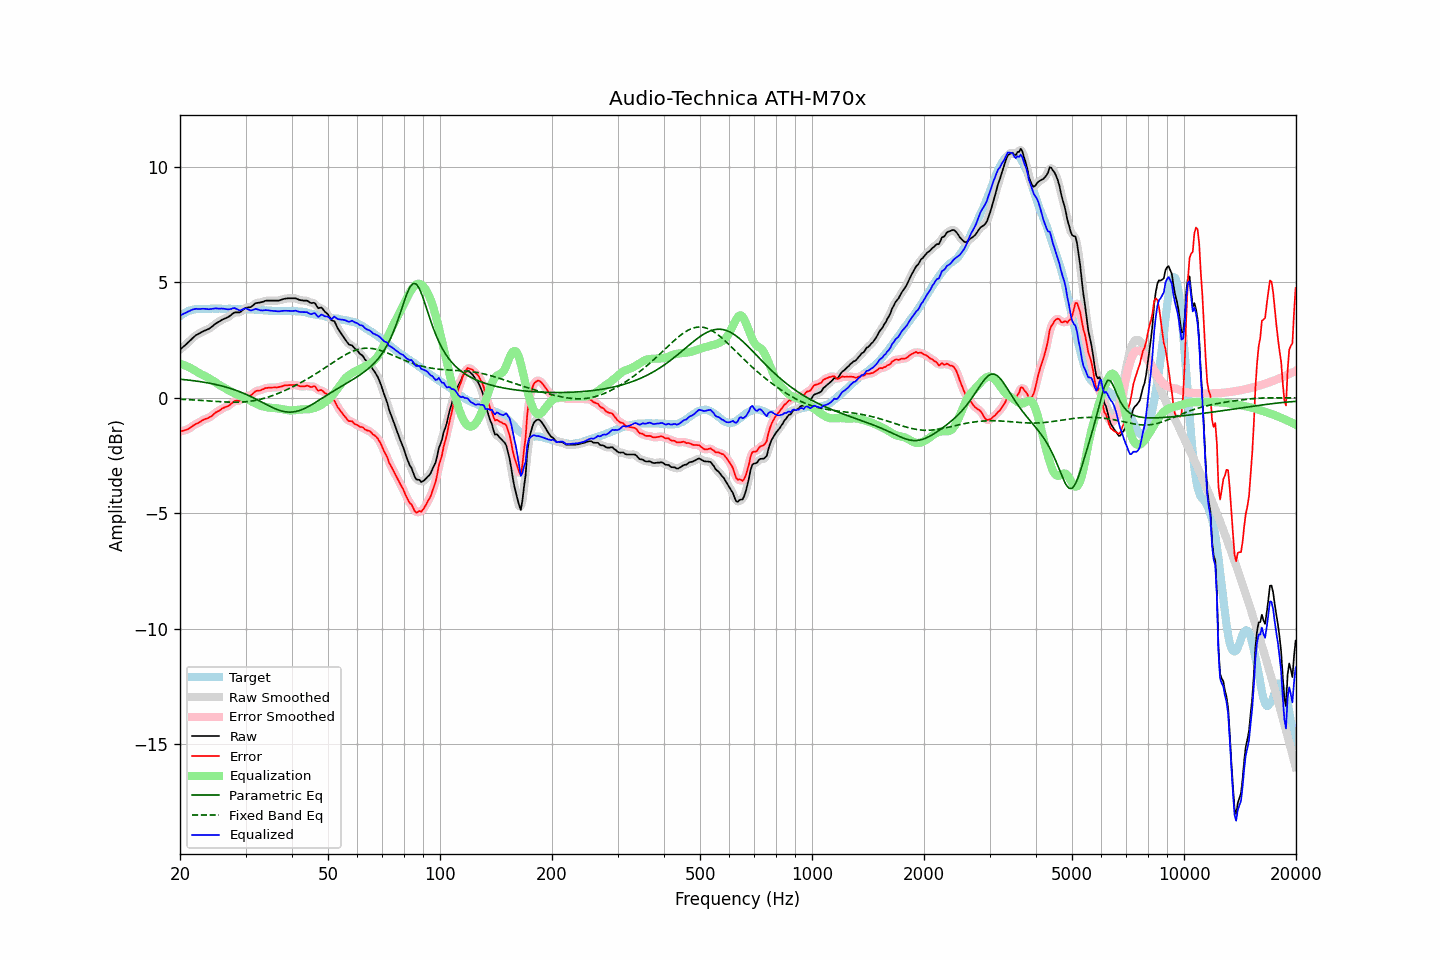

Data behind this chart, as committed beside it:
frequency, raw, error, smoothed, error_smoothed, equalization, parametric_eq, fixed_band_eq, equalized_raw, equalized_smoothed, target
20.00, 2.08, -1.45, 2.08, -1.45, 1.47, 0.80, -0.07, 3.55, 3.55, 3.53
20.20, 2.14, -1.44, 2.14, -1.44, 1.45, 0.79, -0.07, 3.59, 3.59, 3.58
20.40, 2.20, -1.43, 2.20, -1.43, 1.42, 0.79, -0.07, 3.63, 3.62, 3.63
20.61, 2.26, -1.40, 2.26, -1.41, 1.40, 0.78, -0.08, 3.66, 3.66, 3.66
20.81, 2.32, -1.39, 2.32, -1.39, 1.37, 0.77, -0.08, 3.69, 3.69, 3.71
21.02, 2.39, -1.36, 2.39, -1.36, 1.34, 0.77, -0.08, 3.73, 3.73, 3.75
21.23, 2.45, -1.32, 2.46, -1.32, 1.30, 0.76, -0.09, 3.76, 3.76, 3.77
21.44, 2.52, -1.27, 2.52, -1.27, 1.27, 0.75, -0.09, 3.79, 3.79, 3.79
21.66, 2.59, -1.22, 2.59, -1.22, 1.23, 0.74, -0.10, 3.82, 3.82, 3.81
21.87, 2.65, -1.17, 2.65, -1.17, 1.18, 0.73, -0.10, 3.84, 3.84, 3.82
22.09, 2.71, -1.13, 2.70, -1.13, 1.14, 0.72, -0.10, 3.85, 3.84, 3.84
22.31, 2.74, -1.11, 2.75, -1.10, 1.10, 0.71, -0.11, 3.84, 3.84, 3.85
22.54, 2.78, -1.07, 2.78, -1.06, 1.06, 0.70, -0.11, 3.84, 3.84, 3.85
22.76, 2.82, -1.02, 2.82, -1.02, 1.02, 0.69, -0.12, 3.84, 3.84, 3.85
22.99, 2.86, -0.97, 2.86, -0.98, 0.99, 0.68, -0.12, 3.85, 3.85, 3.84
23.22, 2.89, -0.94, 2.89, -0.94, 0.96, 0.67, -0.13, 3.85, 3.85, 3.84
23.45, 2.92, -0.91, 2.92, -0.92, 0.92, 0.66, -0.13, 3.84, 3.84, 3.83
23.69, 2.95, -0.89, 2.95, -0.89, 0.88, 0.64, -0.14, 3.84, 3.84, 3.84
23.92, 2.98, -0.86, 2.99, -0.86, 0.84, 0.63, -0.14, 3.83, 3.83, 3.84
24.16, 3.03, -0.82, 3.03, -0.82, 0.80, 0.62, -0.14, 3.84, 3.83, 3.85
24.40, 3.08, -0.78, 3.08, -0.77, 0.76, 0.60, -0.15, 3.84, 3.85, 3.86
24.65, 3.14, -0.71, 3.14, -0.71, 0.71, 0.59, -0.15, 3.86, 3.86, 3.85
24.89, 3.20, -0.65, 3.20, -0.66, 0.67, 0.57, -0.16, 3.87, 3.86, 3.85
25.14, 3.24, -0.61, 3.24, -0.61, 0.62, 0.56, -0.16, 3.86, 3.86, 3.85
25.39, 3.28, -0.58, 3.29, -0.57, 0.57, 0.54, -0.17, 3.85, 3.86, 3.86
25.65, 3.32, -0.54, 3.33, -0.53, 0.53, 0.53, -0.17, 3.85, 3.85, 3.86
25.91, 3.37, -0.48, 3.36, -0.48, 0.49, 0.51, -0.18, 3.86, 3.86, 3.85
26.16, 3.40, -0.44, 3.40, -0.44, 0.45, 0.49, -0.18, 3.85, 3.85, 3.84
26.43, 3.43, -0.41, 3.43, -0.41, 0.41, 0.47, -0.18, 3.84, 3.84, 3.84
26.69, 3.46, -0.38, 3.46, -0.38, 0.37, 0.45, -0.19, 3.83, 3.83, 3.84
26.96, 3.49, -0.36, 3.50, -0.35, 0.33, 0.43, -0.19, 3.82, 3.82, 3.85
27.23, 3.54, -0.31, 3.54, -0.31, 0.29, 0.41, -0.19, 3.83, 3.83, 3.85
27.50, 3.59, -0.26, 3.60, -0.25, 0.25, 0.39, -0.19, 3.84, 3.85, 3.85
27.77, 3.65, -0.18, 3.65, -0.19, 0.22, 0.36, -0.19, 3.87, 3.87, 3.84
28.05, 3.69, -0.14, 3.68, -0.15, 0.19, 0.34, -0.20, 3.88, 3.87, 3.84
28.33, 3.69, -0.13, 3.69, -0.14, 0.15, 0.32, -0.19, 3.85, 3.85, 3.82
28.62, 3.69, -0.13, 3.69, -0.13, 0.12, 0.29, -0.19, 3.81, 3.81, 3.82
28.90, 3.69, -0.14, 3.70, -0.12, 0.09, 0.26, -0.19, 3.78, 3.79, 3.83
29.19, 3.73, -0.09, 3.74, -0.09, 0.06, 0.24, -0.19, 3.79, 3.80, 3.82
29.48, 3.79, -0.05, 3.79, -0.04, 0.03, 0.21, -0.19, 3.83, 3.82, 3.84
29.78, 3.85, 0.03, 3.84, 0.02, 0.01, 0.18, -0.18, 3.86, 3.85, 3.83
30.08, 3.89, 0.06, 3.88, 0.05, -0.03, 0.15, -0.17, 3.86, 3.86, 3.83
30.38, 3.90, 0.08, 3.90, 0.08, -0.06, 0.12, -0.17, 3.84, 3.84, 3.82
30.68, 3.91, 0.09, 3.91, 0.09, -0.11, 0.08, -0.16, 3.81, 3.80, 3.82
30.99, 3.92, 0.10, 3.93, 0.12, -0.15, 0.05, -0.15, 3.78, 3.79, 3.82
31.30, 3.97, 0.16, 3.98, 0.16, -0.18, 0.02, -0.14, 3.79, 3.80, 3.82
31.61, 4.03, 0.22, 4.03, 0.22, -0.21, -0.02, -0.13, 3.82, 3.82, 3.81
31.93, 4.09, 0.28, 4.08, 0.27, -0.24, -0.05, -0.11, 3.85, 3.83, 3.81
32.24, 4.10, 0.30, 4.10, 0.30, -0.28, -0.09, -0.10, 3.83, 3.83, 3.80
32.57, 4.11, 0.31, 4.12, 0.31, -0.31, -0.12, -0.09, 3.80, 3.81, 3.81
32.89, 4.12, 0.32, 4.12, 0.32, -0.34, -0.16, -0.07, 3.78, 3.78, 3.80
33.22, 4.14, 0.35, 4.14, 0.35, -0.36, -0.20, -0.05, 3.78, 3.78, 3.79
33.55, 4.16, 0.37, 4.17, 0.38, -0.38, -0.23, -0.03, 3.78, 3.78, 3.79
33.89, 4.19, 0.42, 4.19, 0.41, -0.40, -0.27, -0.01, 3.79, 3.79, 3.77
34.23, 4.20, 0.42, 4.20, 0.42, -0.41, -0.31, 0.01, 3.79, 3.79, 3.78
34.57, 4.20, 0.43, 4.20, 0.43, -0.42, -0.34, 0.03, 3.78, 3.78, 3.77
34.92, 4.20, 0.44, 4.20, 0.44, -0.43, -0.38, 0.05, 3.77, 3.77, 3.77
35.27, 4.20, 0.44, 4.20, 0.44, -0.44, -0.41, 0.08, 3.76, 3.76, 3.76
35.62, 4.20, 0.44, 4.20, 0.44, -0.44, -0.44, 0.10, 3.76, 3.76, 3.76
35.97, 4.20, 0.45, 4.20, 0.44, -0.45, -0.47, 0.13, 3.75, 3.75, 3.76
... 635 more rows
